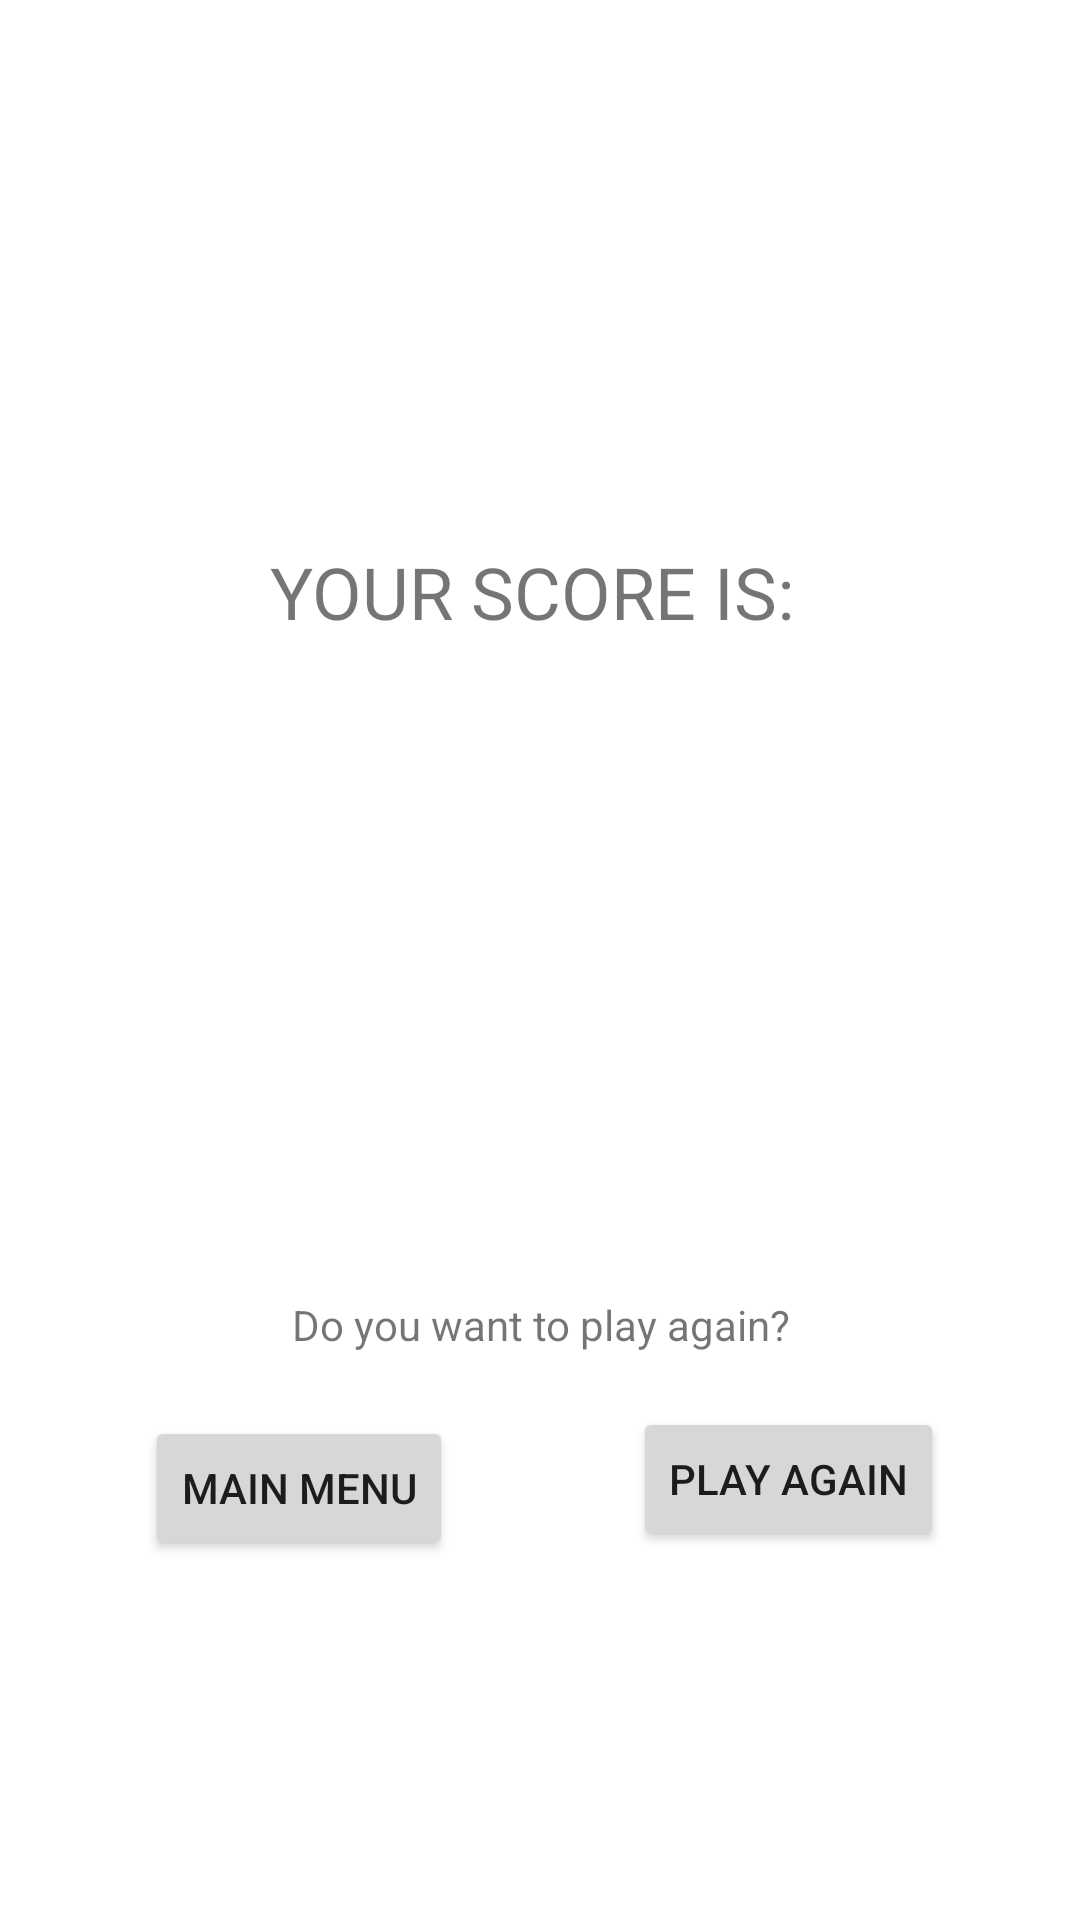

The Android layout XML behind this screen, and the referenced resources:
<!-- AndroidManifest.xml: application theme Theme.CatchValorantAgents -->
<!-- res/layout/activity_end_game_screen.xml -->
<?xml version="1.0" encoding="utf-8"?>
<androidx.constraintlayout.widget.ConstraintLayout xmlns:android="http://schemas.android.com/apk/res/android"
    xmlns:app="http://schemas.android.com/apk/res-auto"
    xmlns:tools="http://schemas.android.com/tools"
    android:layout_width="match_parent"
    android:layout_height="match_parent"
    tools:context=".EndGameScreen">

    <TextView
        android:id="@+id/scoreboard"
        android:layout_width="250dp"
        android:layout_height="70dp"
        android:text="YOUR SCORE IS: "
        android:textAlignment="center"
        android:textSize="24sp"
        app:layout_constraintBottom_toTopOf="@+id/textView3"
        app:layout_constraintEnd_toEndOf="parent"
        app:layout_constraintStart_toStartOf="parent"
        app:layout_constraintTop_toTopOf="parent" />

    <TextView
        android:id="@+id/textView3"
        android:layout_width="wrap_content"
        android:layout_height="wrap_content"
        android:layout_marginBottom="18dp"
        android:text="Do you want to play again?"
        android:textAlignment="center"
        app:layout_constraintBottom_toTopOf="@+id/button"
        app:layout_constraintEnd_toEndOf="parent"
        app:layout_constraintStart_toStartOf="parent" />

    <Button
        android:id="@+id/button"
        android:layout_width="wrap_content"
        android:layout_height="wrap_content"
        android:layout_marginStart="60dp"
        android:layout_marginBottom="3dp"
        android:onClick="playAgain"
        android:text="PLAY AGAIN"
        app:layout_constraintBottom_toBottomOf="@+id/button2"
        app:layout_constraintStart_toEndOf="@+id/button2" />

    <Button
        android:id="@+id/button2"
        android:layout_width="wrap_content"
        android:layout_height="wrap_content"
        android:layout_marginEnd="112dp"
        android:layout_marginBottom="120dp"
        android:onClick="mainMenu"
        android:text="MAIN MENU"
        app:layout_constraintBottom_toBottomOf="parent"
        app:layout_constraintEnd_toEndOf="@+id/textView3" />
</androidx.constraintlayout.widget.ConstraintLayout>
<!-- resources referenced by this layout -->
<resources>
  <style name="Theme.CatchValorantAgents" parent="Theme.MaterialComponents.DayNight.DarkActionBar">
          
          <item name="colorPrimary">@color/purple_500</item>
          <item name="colorPrimaryVariant">@color/purple_700</item>
          <item name="colorOnPrimary">@color/white</item>
          
          <item name="colorSecondary">@color/teal_200</item>
          <item name="colorSecondaryVariant">@color/teal_700</item>
          <item name="colorOnSecondary">@color/black</item>
          
          <item name="android:statusBarColor">?attr/colorPrimaryVariant</item>
          
      </style>
  <!-- not gathered from this repository: default colours our renderer supplied (Android Studio template values) -->
  <color name="purple_500">#FF6200EE</color>
  <color name="purple_700">#FF3700B3</color>
  <color name="teal_200">#FF03DAC5</color>
  <color name="teal_700">#FF018786</color>
  <color name="black">#FF000000</color>
  <color name="white">#FFFFFFFF</color>
</resources>
